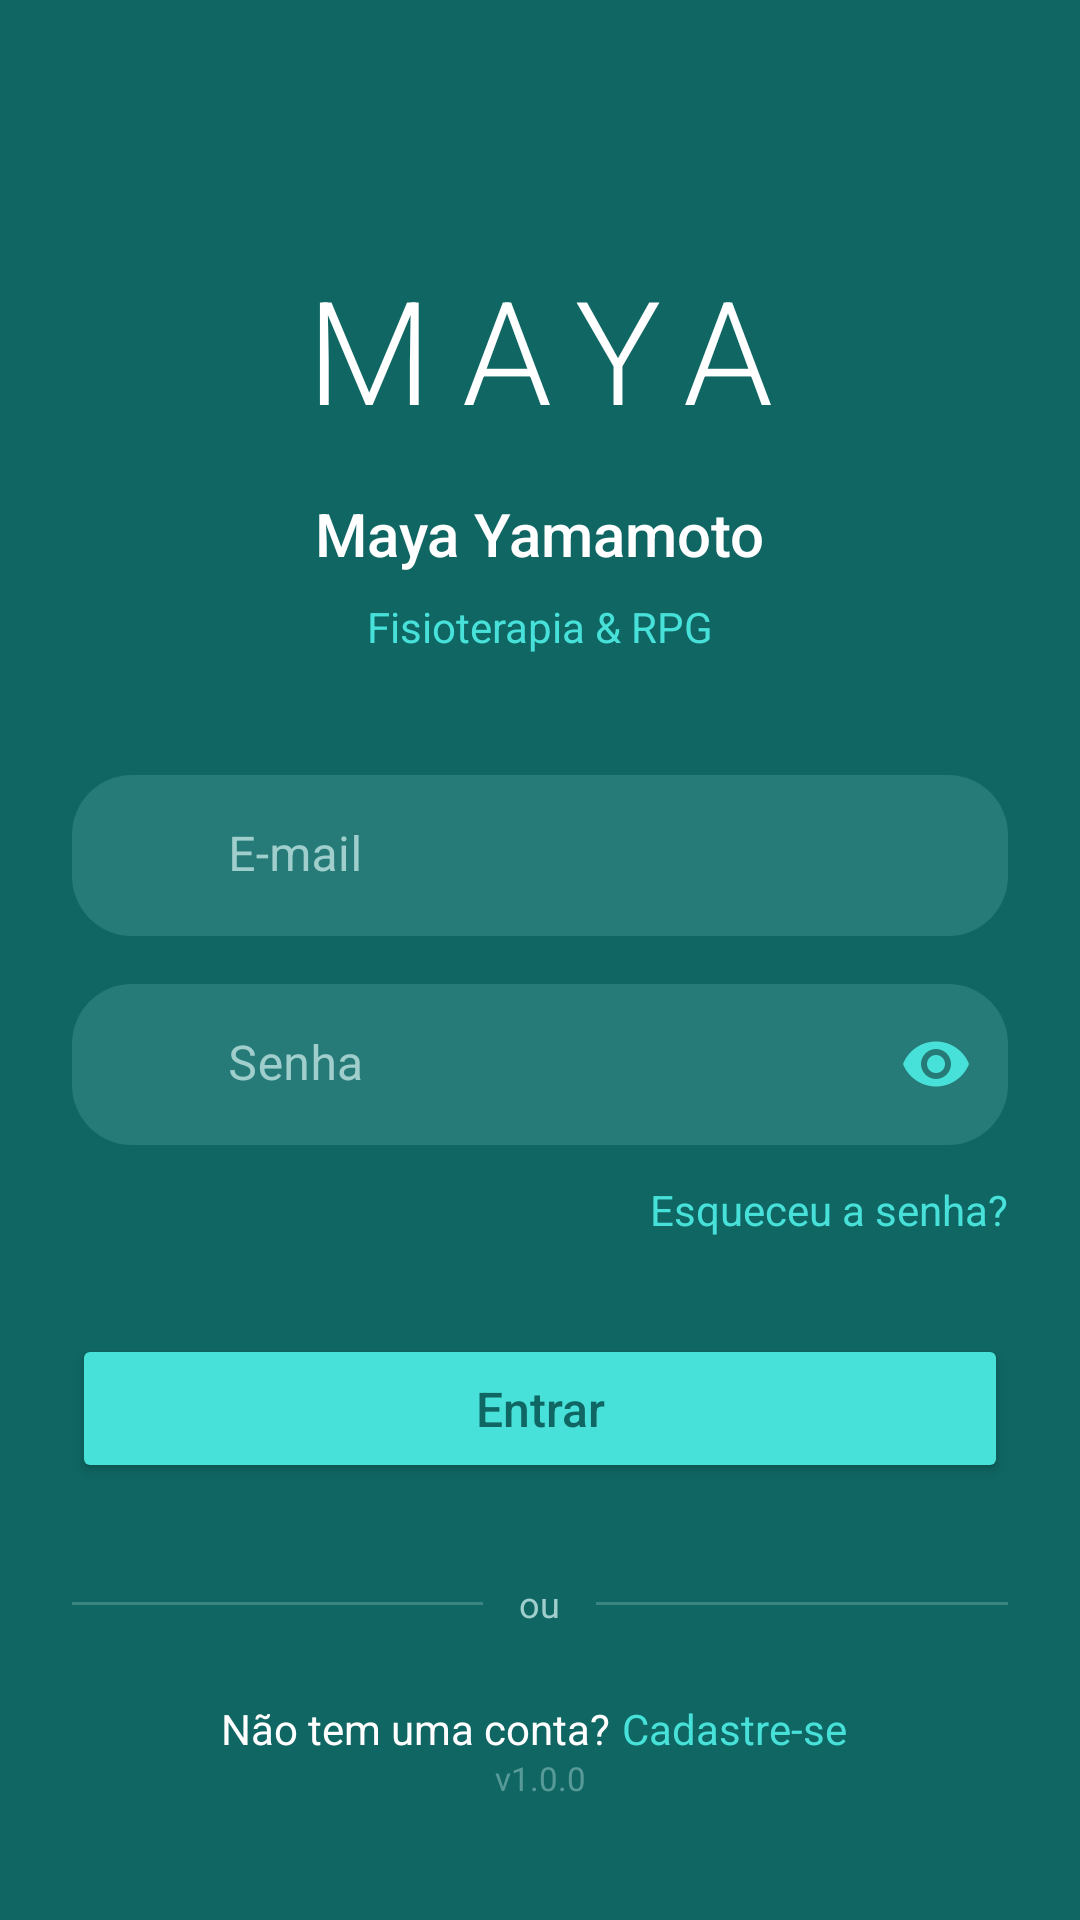

Produce the Android XML layout that renders to this screen, including the resource entries it uses.
<!-- AndroidManifest.xml: application theme Theme.AppMayayamamoto -->
<!-- res/layout/activity_login.xml -->
<?xml version="1.0" encoding="utf-8"?>
<androidx.constraintlayout.widget.ConstraintLayout
    xmlns:android="http://schemas.android.com/apk/res/android"
    xmlns:app="http://schemas.android.com/apk/res-auto"
    xmlns:tools="http://schemas.android.com/tools"
    android:layout_width="match_parent"
    android:layout_height="match_parent"
    android:background="@color/background_teal"
    android:padding="24dp"
    tools:context=".LoginActivity">

    <TextView
        android:id="@+id/tvAppTitle"
        android:layout_width="wrap_content"
        android:layout_height="wrap_content"
        android:layout_marginTop="60dp"
        android:fontFamily="sans-serif-light"
        android:letterSpacing="0.2"
        android:text="@string/app_title_main"
        android:textColor="@color/text_white"
        android:textSize="48sp"
        app:layout_constraintEnd_toEndOf="parent"
        app:layout_constraintStart_toStartOf="parent"
        app:layout_constraintTop_toTopOf="parent" />

    <TextView
        android:id="@+id/tvSubName"
        android:layout_width="wrap_content"
        android:layout_height="wrap_content"
        android:layout_marginTop="16dp"
        android:fontFamily="sans-serif-medium"
        android:text="@string/sub_title_name"
        android:textColor="@color/text_white"
        android:textSize="20sp"
        app:layout_constraintEnd_toEndOf="parent"
        app:layout_constraintStart_toStartOf="parent"
        app:layout_constraintTop_toBottomOf="@id/tvAppTitle" />

    <TextView
        android:id="@+id/tvSubProfession"
        android:layout_width="wrap_content"
        android:layout_height="wrap_content"
        android:layout_marginTop="8dp"
        android:text="@string/sub_title_profession"
        android:textColor="@color/accent_cyan"
        android:textSize="14sp"
        app:layout_constraintEnd_toEndOf="parent"
        app:layout_constraintStart_toStartOf="parent"
        app:layout_constraintTop_toBottomOf="@id/tvSubName" />

    <com.google.android.material.textfield.TextInputLayout
        android:id="@+id/tilEmail"
        style="@style/Widget.MaterialComponents.TextInputLayout.FilledBox.Dense"
        android:layout_width="0dp"
        android:layout_height="wrap_content"
        android:layout_marginTop="40dp"
        android:hint="@string/hint_email"
        android:textColorHint="@color/hint_text_color"
        app:boxBackgroundColor="@color/input_background_teal"
        app:boxCornerRadiusBottomEnd="20dp"
        app:boxCornerRadiusBottomStart="20dp"
        app:boxCornerRadiusTopEnd="20dp"
        app:boxCornerRadiusTopStart="20dp"
        app:boxStrokeWidth="0dp"
        app:layout_constraintEnd_toEndOf="parent"
        app:layout_constraintStart_toStartOf="parent"
        app:layout_constraintTop_toBottomOf="@id/tvSubProfession"
        app:startIconDrawable="@drawable/ic_email"
        app:startIconTint="@color/accent_cyan">

        <com.google.android.material.textfield.TextInputEditText
            android:id="@+id/etEmail"
            android:layout_width="match_parent"
            android:layout_height="wrap_content"
            android:inputType="textEmailAddress"
            android:paddingStart="52dp"
            android:textColor="@color/text_white"
            tools:ignore="RtlSymmetry" />
    </com.google.android.material.textfield.TextInputLayout>

    <com.google.android.material.textfield.TextInputLayout
        android:id="@+id/tilPassword"
        style="@style/Widget.MaterialComponents.TextInputLayout.FilledBox.Dense"
        android:layout_width="0dp"
        android:layout_height="wrap_content"
        android:layout_marginTop="16dp"
        android:hint="@string/hint_password"
        android:textColorHint="@color/hint_text_color"
        app:boxBackgroundColor="@color/input_background_teal"
        app:boxCornerRadiusBottomEnd="20dp"
        app:boxCornerRadiusBottomStart="20dp"
        app:boxCornerRadiusTopEnd="20dp"
        app:boxCornerRadiusTopStart="20dp"
        app:boxStrokeWidth="0dp"
        app:endIconMode="password_toggle"
        app:endIconTint="@color/accent_cyan"
        app:layout_constraintEnd_toEndOf="parent"
        app:layout_constraintStart_toStartOf="parent"
        app:layout_constraintTop_toBottomOf="@id/tilEmail"
        app:startIconDrawable="@drawable/ic_lock"
        app:startIconTint="@color/accent_cyan">

        <com.google.android.material.textfield.TextInputEditText
            android:id="@+id/etPassword"
            android:layout_width="match_parent"
            android:layout_height="wrap_content"
            android:inputType="textPassword"
            android:paddingStart="52dp"
            android:textColor="@color/text_white"
            tools:ignore="RtlSymmetry" />
    </com.google.android.material.textfield.TextInputLayout>

    <TextView
        android:id="@+id/tvForgotPassword"
        android:layout_width="wrap_content"
        android:layout_height="wrap_content"
        android:layout_marginTop="12dp"
        android:text="@string/forgot_password_link"
        android:textColor="@color/accent_cyan"
        android:textSize="14sp"
        app:layout_constraintEnd_toEndOf="parent"
        app:layout_constraintTop_toBottomOf="@id/tilPassword" />

    <Button
        android:id="@+id/btnEnter"
        android:layout_width="0dp"
        android:layout_height="wrap_content"
        android:layout_marginTop="32dp"
        android:backgroundTint="@color/accent_cyan"
        android:fontFamily="sans-serif-medium"
        android:paddingTop="14dp"
        android:paddingBottom="14dp"
        android:text="@string/button_enter_text"
        android:textAllCaps="false"
        android:textColor="@color/background_teal"
        android:textSize="16sp"
        app:cornerRadius="25dp"
        app:layout_constraintEnd_toEndOf="parent"
        app:layout_constraintStart_toStartOf="parent"
        app:layout_constraintTop_toBottomOf="@id/tvForgotPassword" />

    <LinearLayout
        android:id="@+id/llSeparator"
        android:layout_width="0dp"
        android:layout_height="wrap_content"
        android:layout_marginTop="32dp"
        android:gravity="center_vertical"
        android:orientation="horizontal"
        app:layout_constraintEnd_toEndOf="parent"
        app:layout_constraintStart_toStartOf="parent"
        app:layout_constraintTop_toBottomOf="@id/btnEnter">

        <View
            android:layout_width="0dp"
            android:layout_height="1dp"
            android:layout_weight="1"
            android:alpha="0.3"
            android:background="@color/hint_text_color" />

        <TextView
            android:layout_width="wrap_content"
            android:layout_height="wrap_content"
            android:layout_marginHorizontal="12dp"
            android:text="@string/or_separator_text"
            android:textColor="@color/hint_text_color"
            android:textSize="12sp" />

        <View
            android:layout_width="0dp"
            android:layout_height="1dp"
            android:layout_weight="1"
            android:alpha="0.3"
            android:background="@color/hint_text_color" />
    </LinearLayout>

    <LinearLayout
        android:id="@+id/llSignUpArea"
        android:layout_width="wrap_content"
        android:layout_height="wrap_content"
        android:layout_marginTop="24dp"
        android:orientation="horizontal"
        app:layout_constraintEnd_toEndOf="parent"
        app:layout_constraintStart_toStartOf="parent"
        app:layout_constraintTop_toBottomOf="@id/llSeparator">

        <TextView
            android:id="@+id/tvNoAccountHint"
            android:layout_width="wrap_content"
            android:layout_height="wrap_content"
            android:text="@string/no_account_text"
            android:textColor="@color/text_white"
            android:textSize="14sp" />

        <TextView
            android:id="@+id/tvSignUpLink"
            android:layout_width="wrap_content"
            android:layout_height="wrap_content"
            android:paddingStart="4dp"
            android:paddingEnd="4dp"
            android:text="@string/signup_link_text"
            android:textColor="@color/accent_cyan"
            android:textSize="14sp" />
    </LinearLayout>

    <TextView
        android:id="@+id/tvAppVersion"
        android:layout_width="wrap_content"
        android:layout_height="wrap_content"
        android:layout_marginBottom="16dp"
        android:alpha="0.5"
        android:text="@string/version_text"
        android:textColor="@color/hint_text_color"
        android:textSize="11sp"
        app:layout_constraintBottom_toBottomOf="parent"
        app:layout_constraintEnd_toEndOf="parent"
        app:layout_constraintStart_toStartOf="parent" />

</androidx.constraintlayout.widget.ConstraintLayout>
<!-- resources referenced by this layout -->
<resources>
  <color name="accent_cyan">#48E1D9</color>
  <color name="background_teal">#0F6663</color>
  <color name="hint_text_color">#A0CECC</color>
  <color name="input_background_teal">#267B78</color>
  <color name="text_white">#FFFFFF</color>
  <string name="app_title_main">MAYA</string>
  <string name="button_enter_text">Entrar</string>
  <string name="forgot_password_link">Esqueceu a senha?</string>
  <string name="hint_email">E-mail</string>
  <string name="hint_password">Senha</string>
  <string name="no_account_text">Não tem uma conta?</string>
  <string name="or_separator_text">ou</string>
  <string name="signup_link_text">Cadastre-se</string>
  <string name="sub_title_name">Maya Yamamoto</string>
  <string name="sub_title_profession">Fisioterapia &amp; RPG</string>
  <string name="version_text">v1.0.0</string>
  <style name="Theme.AppMayayamamoto" parent="Base.Theme.AppMayayamamoto" />
  <style name="Base.Theme.AppMayayamamoto" parent="Theme.Material3.DayNight.NoActionBar">
          
          
      </style>
</resources>
